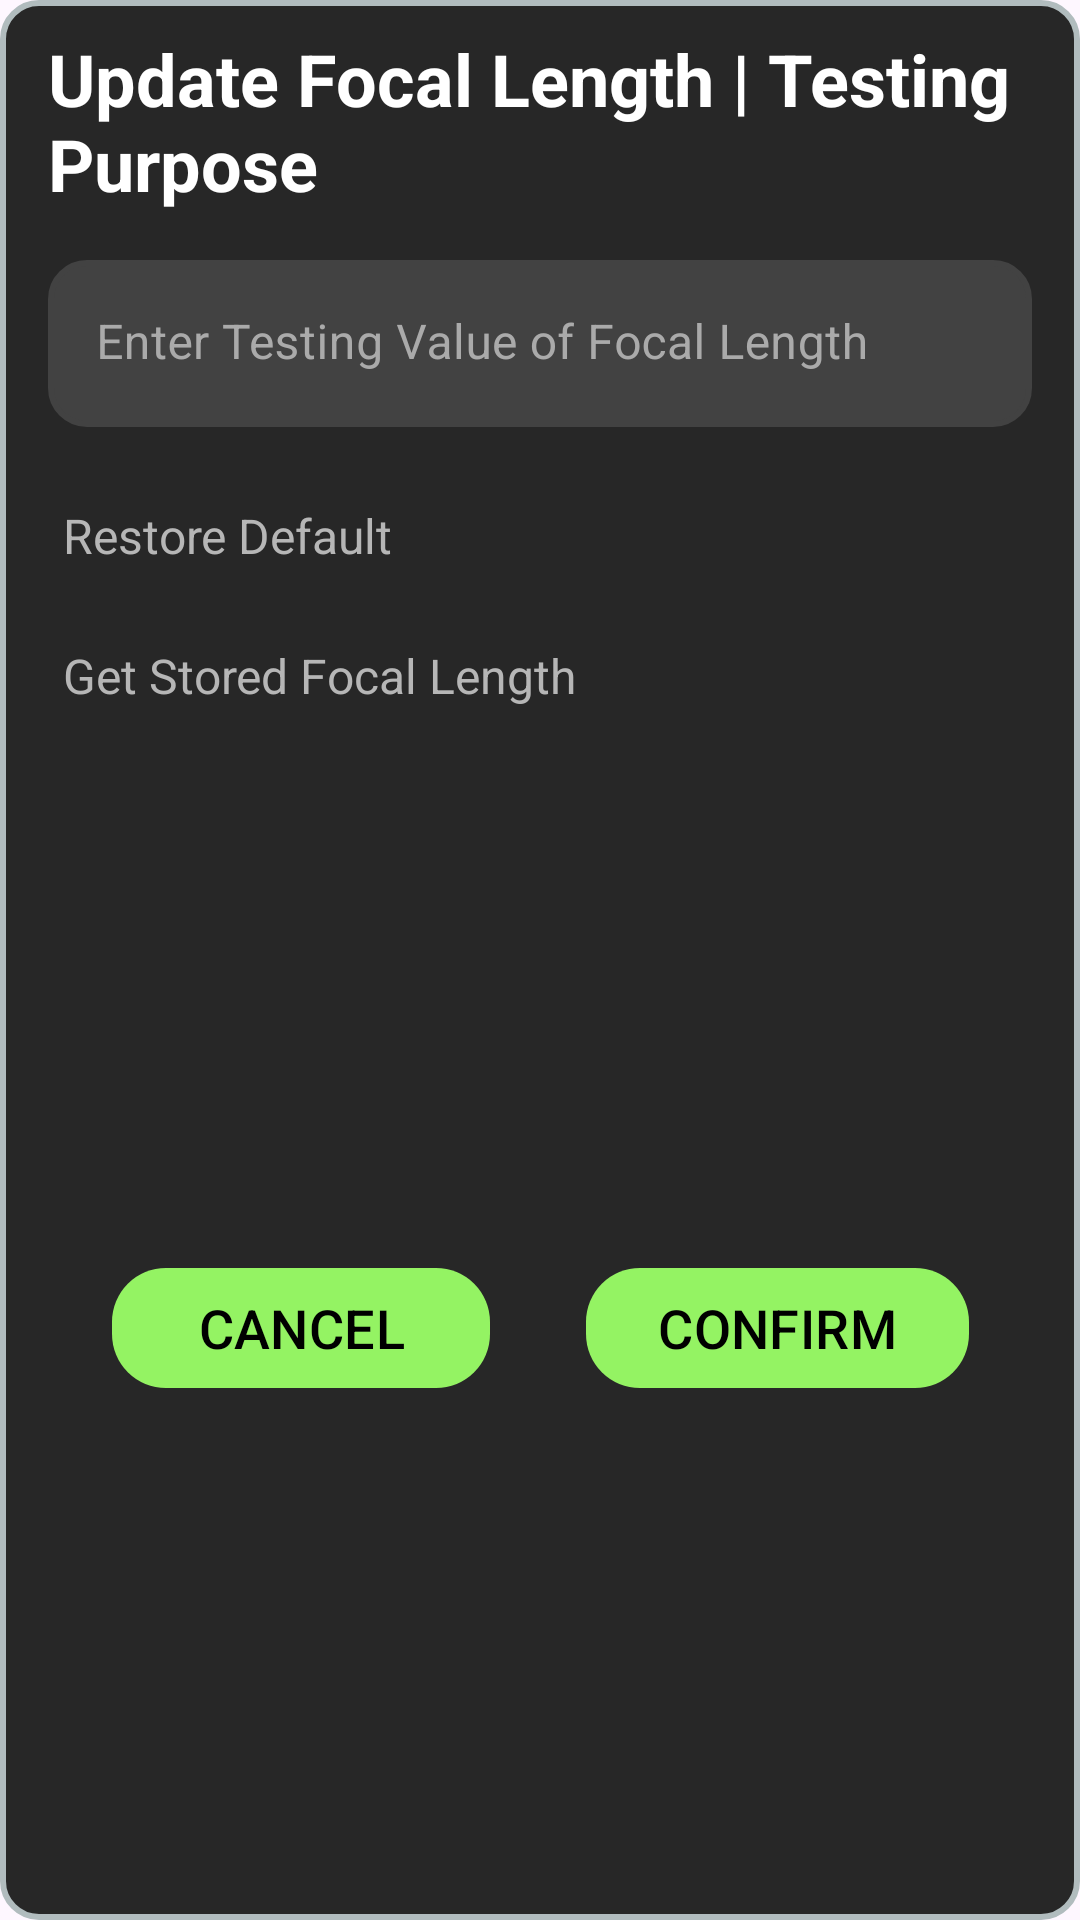

Reconstruct the res/layout file that produces this screen, plus the resources it refers to.
<!-- AndroidManifest.xml: application theme Theme.VisionAI -->
<!-- res/layout/input_box_for_focal_length.xml -->
<?xml version="1.0" encoding="utf-8"?>
<androidx.constraintlayout.widget.ConstraintLayout
    xmlns:android="http://schemas.android.com/apk/res/android"
    xmlns:app="http://schemas.android.com/apk/res-auto"
    android:background="@drawable/bg_edit_text_input_layout"
    android:paddingVertical="10dp"
    android:paddingHorizontal="16dp"
    android:layout_marginHorizontal="32dp"
    android:gravity="center"
    android:layout_gravity="center"
    android:layout_width="wrap_content"
    android:layout_height="wrap_content">

    <TextView
        android:id="@+id/tvTitleBar"
        android:layout_width="wrap_content"
        android:layout_height="wrap_content"
        android:text="Update Focal Length | Testing Purpose"
        android:textSize="24sp"
        android:textStyle="bold"
        android:textColor="@color/white"
        app:layout_constraintTop_toTopOf="parent"
        app:layout_constraintStart_toStartOf="parent"
        app:layout_constraintEnd_toEndOf="parent"
        />

    <com.google.android.material.textfield.TextInputLayout
        android:id="@+id/tilInput"
        android:layout_width="0dp"
        android:layout_height="wrap_content"
        style="@style/Widget.MaterialComponents.TextInputLayout.FilledBox"
        android:textColorHint="@android:color/darker_gray"
        android:hint="Enter Testing Value of Focal Length"
        app:boxStrokeWidth="0dp"
        app:boxStrokeWidthFocused="0dp"
        app:endIconMode="clear_text"
        app:endIconTint="@color/white"
        app:errorEnabled="true"
        android:layout_marginTop="16dp"
        app:layout_constraintTop_toBottomOf="@id/tvTitleBar"
        app:layout_constraintStart_toStartOf="parent"
        app:layout_constraintEnd_toEndOf="parent">

        <com.google.android.material.textfield.TextInputEditText
            android:id="@+id/etInput"
            android:layout_width="match_parent"
            android:layout_height="wrap_content"
            android:imeOptions="actionDone"
            android:inputType="numberDecimal|numberSigned"
            android:textColor="@color/white"
            android:textColorHint="#B6B6B6"
            android:singleLine="true"
            android:textSize="16sp"
            android:background="@drawable/bg_edit_text_input_layout"
            android:backgroundTint="@color/cardview_dark_background" />

    </com.google.android.material.textfield.TextInputLayout>

    <TextView
        android:id="@+id/btnRestoreDefault"
        android:layout_width="wrap_content"
        android:layout_height="wrap_content"
        android:layout_marginEnd="275dp"
        android:padding="5dp"
        android:text="Restore Default"
        android:textColor="#B6B6B6"
        android:textAllCaps="false"
        android:textFontWeight="600"
        android:textSize="16sp"
        android:textStyle="bold"
        app:layout_constraintStart_toStartOf="parent"
        app:layout_constraintTop_toBottomOf="@id/tilInput" />

    <TextView
        android:id="@+id/btnGetStoredFocalLength"
        android:layout_width="wrap_content"
        android:layout_height="wrap_content"
        android:padding="5dp"
        android:text="Get Stored Focal Length"
        android:textColor="#B6B6B6"
        android:textStyle="bold"
        android:textFontWeight="600"
        android:textSize="16sp"
        android:layout_marginVertical="15dp"
        app:layout_constraintStart_toStartOf="parent"
        app:layout_constraintTop_toBottomOf="@id/btnRestoreDefault"
        />

    <androidx.constraintlayout.widget.ConstraintLayout
        android:id="@+id/clButtons"
        android:layout_width="wrap_content"
        android:layout_height="wrap_content"
        app:layout_constraintTop_toBottomOf="@id/btnGetStoredFocalLength"
        android:layout_marginTop="26dp"
        android:layout_marginBottom="12dp"
        app:layout_constraintBottom_toBottomOf="parent"
        app:layout_constraintStart_toStartOf="parent"
        app:layout_constraintEnd_toEndOf="parent"
        >

        <com.google.android.material.button.MaterialButton
            android:id="@+id/btnCancel"
            android:layout_width="wrap_content"
            android:layout_height="wrap_content"
            app:cornerRadius="18dp"
            android:text=" CANCEL "
            android:textSize="18sp"
            android:textColor="@color/black"
            android:layout_marginEnd="32dp"
            app:layout_constraintTop_toTopOf="parent"
            app:layout_constraintStart_toStartOf="parent" />

        <com.google.android.material.button.MaterialButton
            android:id="@+id/btnConfirm"
            android:layout_width="wrap_content"
            android:layout_height="wrap_content"
            app:cornerRadius="18dp"
            android:text="CONFIRM"
            android:textSize="18sp"
            android:textColor="@color/black"
            android:layout_marginStart="32dp"
            app:layout_constraintTop_toTopOf="parent"
            app:layout_constraintStart_toEndOf="@id/btnCancel" />

    </androidx.constraintlayout.widget.ConstraintLayout>
</androidx.constraintlayout.widget.ConstraintLayout>
<!-- resources referenced by this layout -->
<resources>
  <color name="black">#FF000000</color>
  <color name="white">#FFFFFFFF</color>
  <!-- drawable bg_edit_text_input_layout (drawable) -->
  <?xml version="1.0" encoding="utf-8"?>
  <shape xmlns:android="http://schemas.android.com/apk/res/android">
      <solid android:color="@color/edit_text_bg"/>
      <stroke android:width="2dp" android:color="#B1BCBE" />
      <corners android:radius="12dp"/>
      <padding android:left="0dp" android:top="0dp" android:right="0dp" android:bottom="0dp" />
  </shape>
  <style name="Theme.VisionAI" parent="Base.Theme.VisionAI" />
  <color name="edit_text_bg">#272727</color>
  <style name="Base.Theme.VisionAI" parent="Theme.Material3.DayNight.NoActionBar">
          <item name="colorPrimary">#94F363</item>
          <item name="colorPrimaryVariant">#73C255</item>
          <item name="colorOnPrimary">@color/white</item>
          
          <item name="colorSecondary">@color/teal_200</item>
          <item name="colorSecondaryVariant">@color/teal_700</item>
          <item name="colorOnSecondary">@color/black</item>
      </style>
  <color name="teal_200">#FF03DAC5</color>
  <color name="teal_700">#FF018786</color>
</resources>
